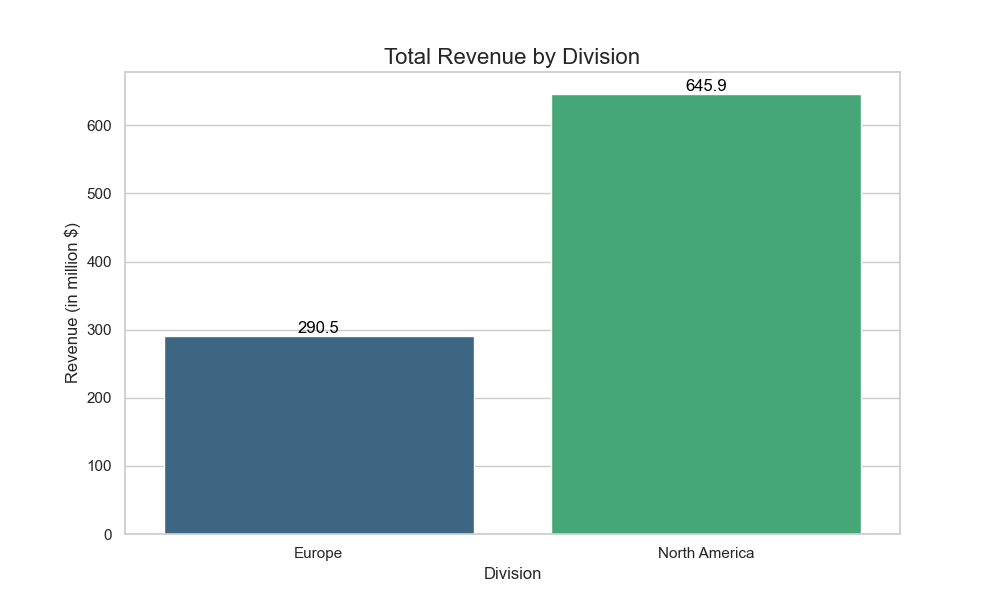

Data behind this chart, as committed beside it:
Division, Revenue (in million $)
Europe, 290.5
North America, 645.9
